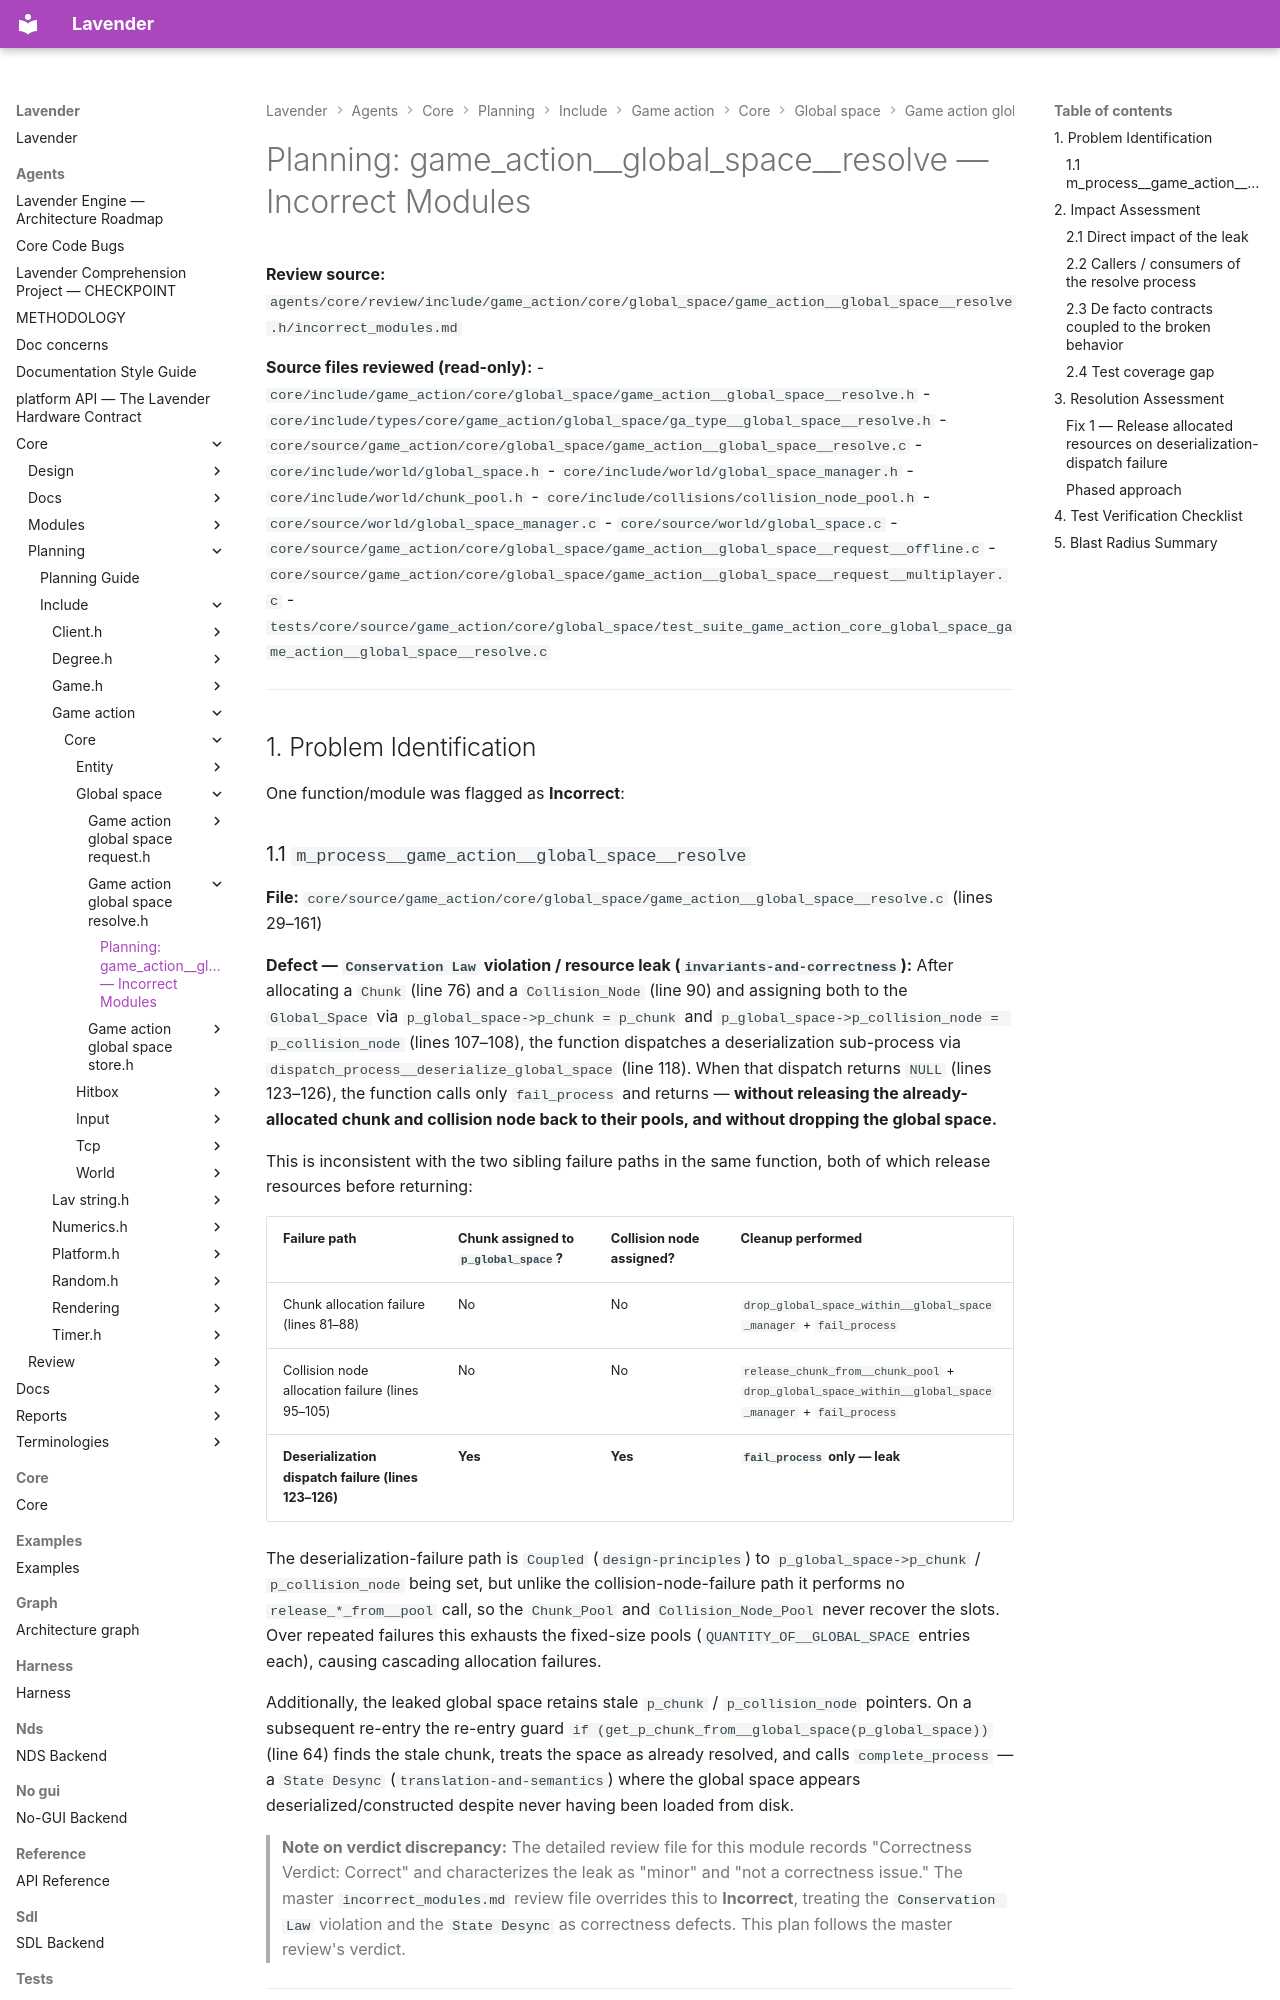

repository: darius-grauslys/lavender · page: agents/core/planning/include/game_action/core/global_space/game_action__global_space__resolve.h/incorrect_modules.html · generator: mkdocs

# Planning: game_action__global_space__resolve — Incorrect Modules

**Review source:** `agents/core/review/include/game_action/core/global_space/game_action__global_space__resolve.h/incorrect_modules.md`

**Source files reviewed (read-only):**
- `core/include/game_action/core/global_space/game_action__global_space__resolve.h`
- `core/include/types/core/game_action/global_space/ga_type__global_space__resolve.h`
- `core/source/game_action/core/global_space/game_action__global_space__resolve.c`
- `core/include/world/global_space.h`
- `core/include/world/global_space_manager.h`
- `core/include/world/chunk_pool.h`
- `core/include/collisions/collision_node_pool.h`
- `core/source/world/global_space_manager.c`
- `core/source/world/global_space.c`
- `core/source/game_action/core/global_space/game_action__global_space__request__offline.c`
- `core/source/game_action/core/global_space/game_action__global_space__request__multiplayer.c`
- `tests/core/source/game_action/core/global_space/test_suite_game_action_core_global_space_game_action__global_space__resolve.c`

---

## 1. Problem Identification

One function/module was flagged as **Incorrect**:

### 1.1 `m_process__game_action__global_space__resolve`
**File:** `core/source/game_action/core/global_space/game_action__global_space__resolve.c` (lines 29–161)

**Defect — `Conservation Law` violation / resource leak (`invariants-and-correctness`):** After allocating a `Chunk` (line 76) and a `Collision_Node` (line 90) and assigning both to the `Global_Space` via `p_global_space->p_chunk = p_chunk` and `p_global_space->p_collision_node = p_collision_node` (lines 107–108), the function dispatches a deserialization sub-process via `dispatch_process__deserialize_global_space` (line 118). When that dispatch returns `NULL` (lines 123–126), the function calls only `fail_process` and returns — **without releasing the already-allocated chunk and collision node back to their pools, and without dropping the global space.**

This is inconsistent with the two sibling failure paths in the same function, both of which release resources before returning:

| Failure path | Chunk assigned to `p_global_space`? | Collision node assigned? | Cleanup performed |
|---|---|---|---|
| Chunk allocation failure (lines 81–88) | No | No | `drop_global_space_within__global_space_manager` + `fail_process` |
| Collision node allocation failure (lines 95–105) | No | No | `release_chunk_from__chunk_pool` + `drop_global_space_within__global_space_manager` + `fail_process` |
| **Deserialization dispatch failure (lines 123–126)** | **Yes** | **Yes** | **`fail_process` only — leak** |

The deserialization-failure path is `Coupled` (`design-principles`) to `p_global_space->p_chunk` / `p_collision_node` being set, but unlike the collision-node-failure path it performs no `release_*_from__pool` call, so the `Chunk_Pool` and `Collision_Node_Pool` never recover the slots. Over repeated failures this exhausts the fixed-size pools (`QUANTITY_OF__GLOBAL_SPACE` entries each), causing cascading allocation failures.

Additionally, the leaked global space retains stale `p_chunk` / `p_collision_node` pointers. On a subsequent re-entry the re-entry guard `if (get_p_chunk_from__global_space(p_global_space))` (line 64) finds the stale chunk, treats the space as already resolved, and calls `complete_process` — a `State Desync` (`translation-and-semantics`) where the global space appears deserialized/constructed despite never having been loaded from disk.

> **Note on verdict discrepancy:** The detailed review file for this module records "Correctness Verdict: Correct" and characterizes the leak as "minor" and "not a correctness issue." The master `incorrect_modules.md` review file overrides this to **Incorrect**, treating the `Conservation Law` violation and the `State Desync` as correctness defects. This plan follows the master review's verdict.

---

## 2. Impact Assessment
